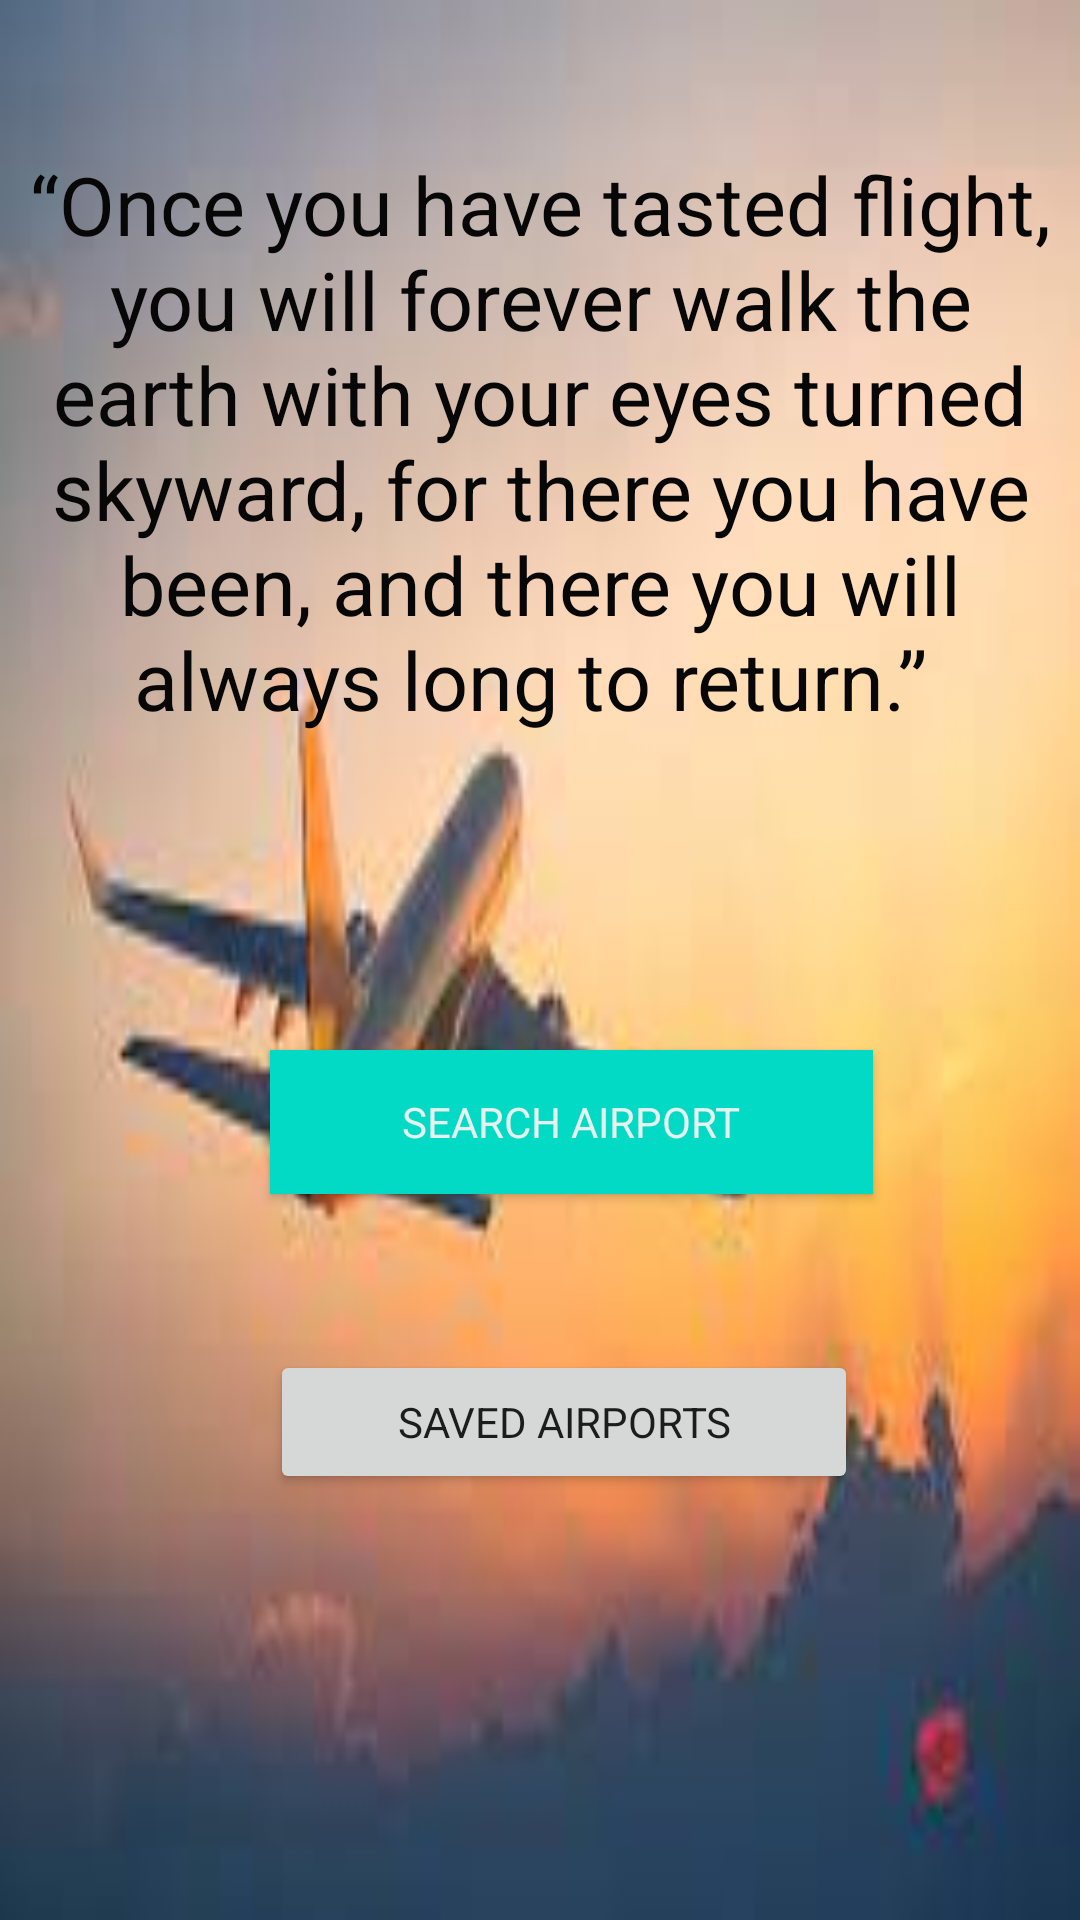

Produce the Android XML layout that renders to this screen, including the resource entries it uses.
<!-- AndroidManifest.xml: application theme Theme.FlightTracking -->
<!-- res/layout/fragment_flights.xml -->
<?xml version="1.0" encoding="utf-8"?>
<FrameLayout xmlns:android="http://schemas.android.com/apk/res/android"
    xmlns:app="http://schemas.android.com/apk/res-auto"
    xmlns:tools="http://schemas.android.com/tools"
    android:layout_width="match_parent"
    android:layout_height="match_parent"
    tools:context=".fragments.FlightsFragment"
    android:background="@drawable/img_2">


    <TextView
        android:id="@+id/textView13"
        android:layout_width="match_parent"
        android:layout_height="wrap_content"
        android:layout_marginTop="50dp"
        android:gravity="center"
        android:text="“Once you have tasted flight, you will forever walk the earth with your eyes turned skyward, for there you have been, and there you will always long to return.” "
        android:textColor="#070707"
        android:textSize="27sp" />

    <Button
        android:id="@+id/searchButton"
        android:layout_width="201dp"
        android:layout_height="wrap_content"
        android:layout_marginLeft="90dp"
        android:layout_marginTop="350dp"
        android:background="@color/teal_200"
        android:text="Search Airport"
        android:textColor="#EDF8F3F1"
        app:cornerRadius="15dp" />


    <Button
        android:id="@+id/savedAirportsButton"
        android:layout_width="196dp"
        android:layout_height="wrap_content"
        android:layout_marginLeft="90dp"
        android:layout_marginTop="450dp"
        android:text="Saved Airports"
        app:cornerRadius="15dp" />
</FrameLayout>
<!-- resources referenced by this layout -->
<resources>
  <!-- drawable img_2: png bitmap (drawable, 75963 bytes) -->
  <style name="Theme.FlightTracking" parent="Theme.MaterialComponents.Light.DarkActionBar">
          
          <item name="colorPrimary">@color/purple_500</item>
          <item name="colorPrimaryVariant">@color/purple_700</item>
          <item name="colorOnPrimary">@color/white</item>
          <item name="fontFamily">@font/regular</item>
          
          <item name="colorSecondary">@color/teal_200</item>
          <item name="colorSecondaryVariant">@color/teal_700</item>
          <item name="colorOnSecondary">@color/black</item>
          
          <item name="android:statusBarColor" tools:targetApi="l">?attr/colorPrimaryVariant</item>
          
      </style>
  <!-- not gathered from this repository: default colours our renderer supplied (Android Studio template values) -->
  <color name="purple_500">#FF6200EE</color>
  <color name="purple_700">#FF3700B3</color>
  <color name="teal_200">#FF03DAC5</color>
  <color name="teal_700">#FF018786</color>
  <color name="black">#FF000000</color>
  <color name="white">#FFFFFFFF</color>
</resources>
